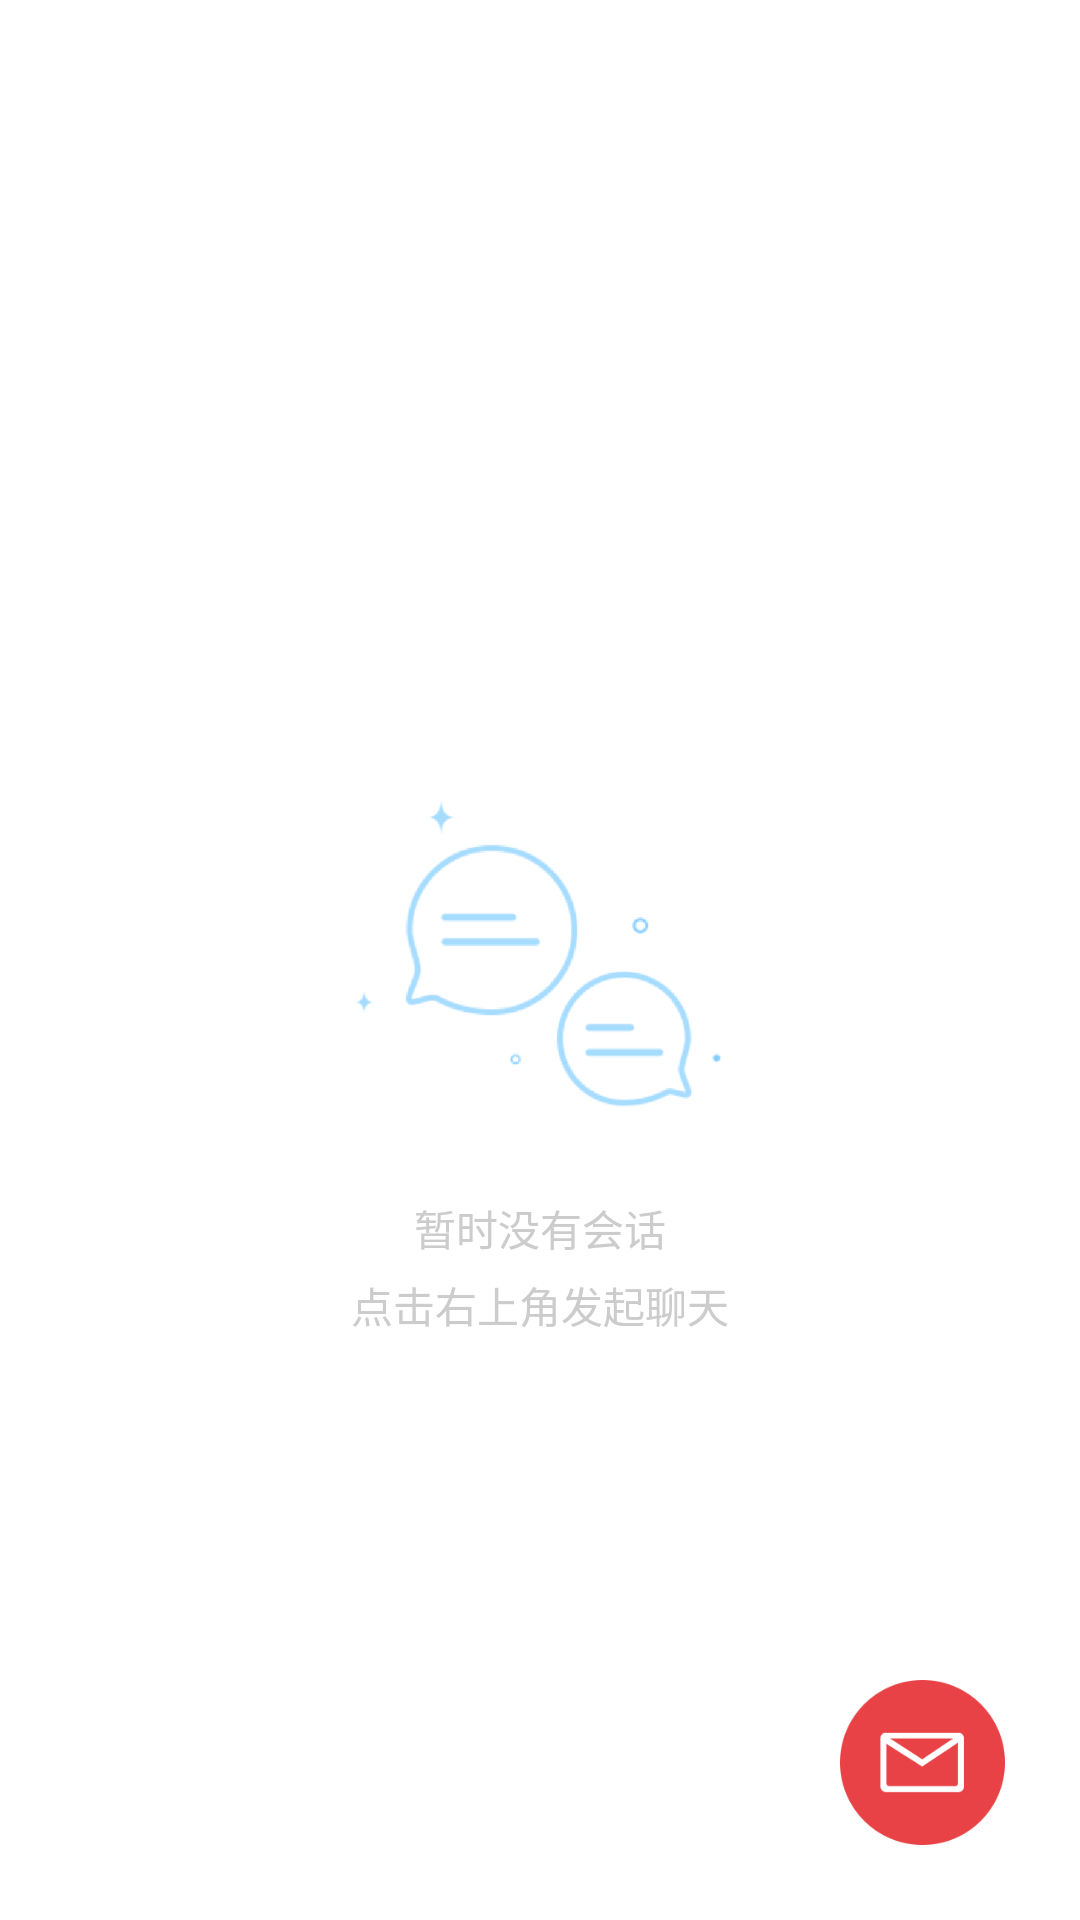

Write the Android layout XML for this screen, with the resource values it uses.
<!-- AndroidManifest.xml: application theme AppTheme -->
<!-- res/layout/fragment_notice_message.xml -->
<FrameLayout xmlns:android="http://schemas.android.com/apk/res/android"
    xmlns:tools="http://schemas.android.com/tools"
    android:layout_width="match_parent"
    android:layout_height="match_parent"
    tools:context="com.example.administrator.partymemberconstruction.fragment.FirstFragment">

    <RelativeLayout
        android:visibility="visible"
        android:id="@+id/noMessage"
        android:layout_width="match_parent"
        android:layout_height="match_parent"
        android:background="#fff">

        <ImageView
            android:id="@+id/imageView"
            android:layout_width="130dp"
            android:layout_height="130dp"
            android:layout_centerInParent="true"
            android:src="@mipmap/nomsg" />

        <TextView
            android:id="@+id/textView"
            android:layout_width="wrap_content"
            android:layout_height="wrap_content"
            android:layout_below="@+id/imageView"
            android:layout_centerHorizontal="true"
            android:layout_marginTop="14dp"
            android:text="暂时没有会话"
            android:textColor="#ccc" />

        <TextView
            android:layout_width="wrap_content"
            android:layout_height="wrap_content"
            android:layout_below="@+id/textView"
            android:layout_centerHorizontal="true"
            android:layout_marginTop="5dp"
            android:text="点击右上角发起聊天"
            android:textColor="#ccc" />

    </RelativeLayout>

    <ListView
        android:background="#fff"
        android:visibility="gone"
        android:id="@+id/listview"
        android:layout_width="match_parent"
        android:layout_height="match_parent"
        android:dividerHeight="1dp"
        android:divider="#ccc"
        ></ListView>

    <ImageView
        android:id="@+id/email"
        android:layout_width="55dp"
        android:layout_height="55dp"
        android:layout_gravity="bottom|right"
        android:layout_marginBottom="25dp"
        android:layout_marginRight="25dp"
        android:src="@mipmap/email"


        />

</FrameLayout>
<!-- resources referenced by this layout -->
<resources>
  <!-- mipmap email: png bitmap (mipmap-hdpi, 4786 bytes) -->
  <!-- mipmap nomsg: png bitmap (mipmap-hdpi, 18856 bytes) -->
  <style name="AppTheme" parent="Theme.AppCompat.Light.DarkActionBar">
          
          <item name="colorPrimary">@color/colorPrimary</item>
          
          <item name="windowActionBar">false</item>
          <item name="windowNoTitle">true</item>
  
          
          
          
      </style>
  <color name="colorPrimary">#3F51B5</color>
</resources>
